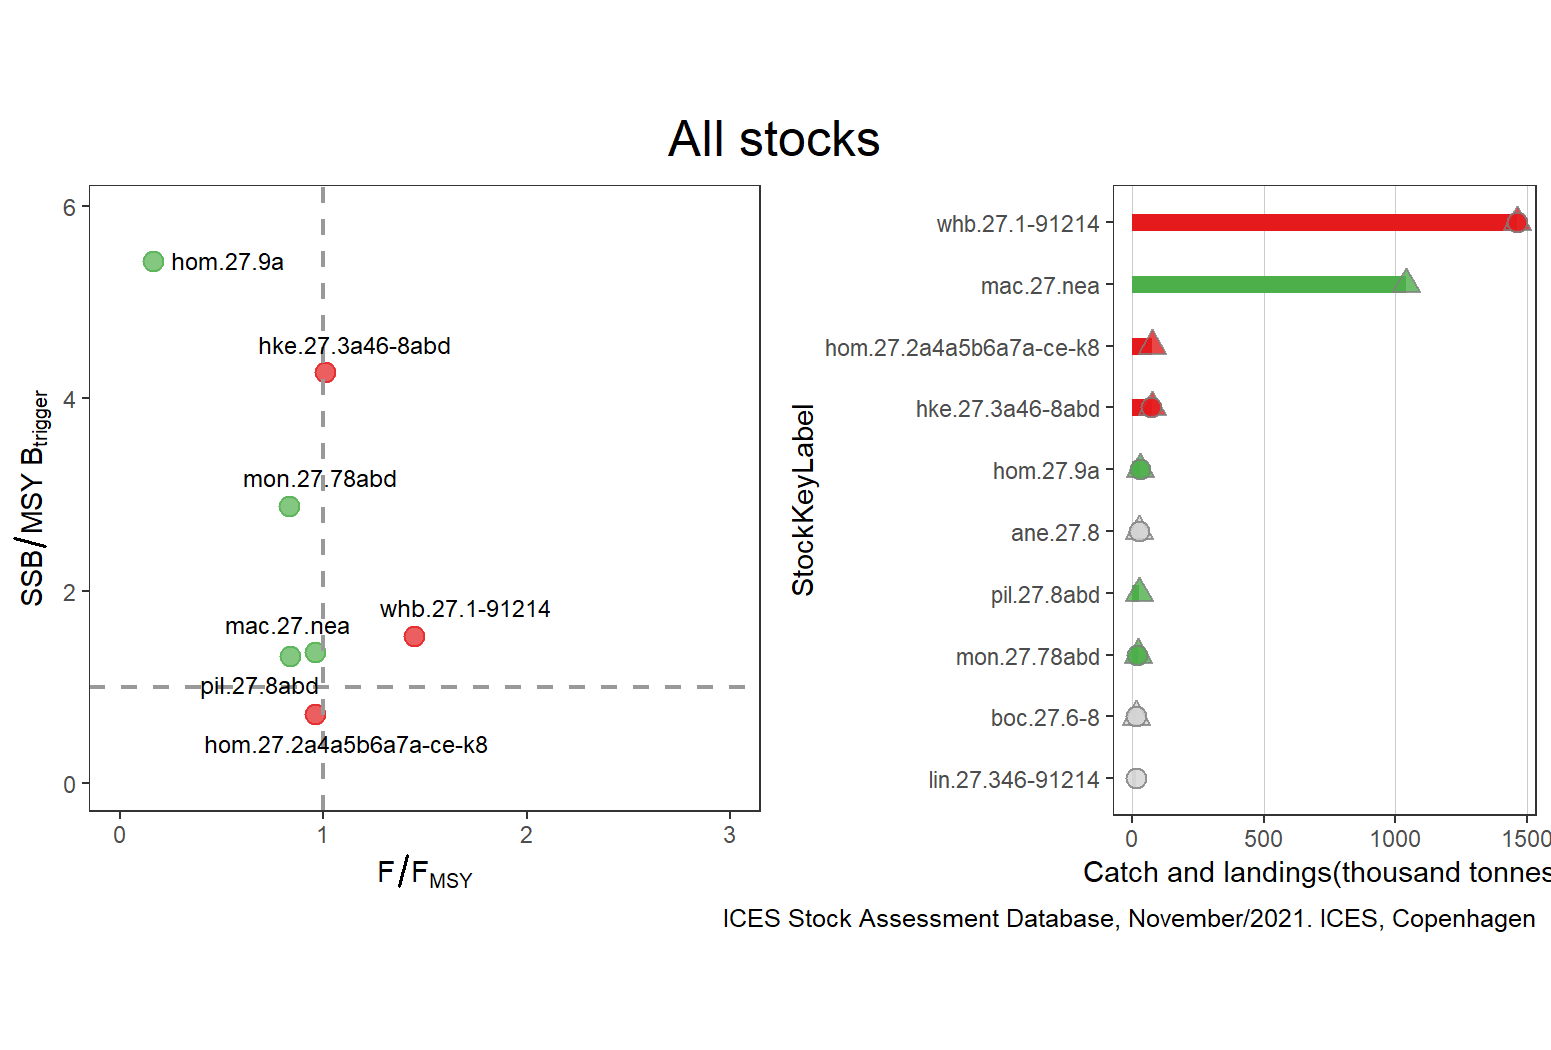

The file beside this chart, header and first rows:
StockKeyLabel, FisheriesGuild, F_FMSY, catches, landings, discards, FMSY, F, AssessmentYear, Year, SSB_MSYBtrigger, SSB, MSYBtrigger, Status, total
agn.27.nea, elasmobranch, NA, NA, 0, NA, NA, NA, 2019, 2018, NA, NA, NA, GREY, 0
alf.27.nea, demersal, NA, NA, 294, NA, NA, NA, 2020, 2019, NA, NA, NA, GREY, 294
ane.27.8, pelagic, NA, 26857, 26857, NA, NA, 0.221, 2020, 2020, NA, 174428, NA, GREY, 26857
ank.27.78abd, benthic, NA, 9531, 8676, 855, NA, 0.511, 2021, 2020, NA, 4.416, NA, GREY, 9531
ank.27.8c9a, benthic, 0.39, NA, 793, NA, 1, 0.39, 2021, 2021, 2.54, 1.27, 0.5, GREEN, 793
aru.27.6b7-1012, pelagic, NA, 172, 76, 107, NA, NA, 2021, 2020, NA, 109.8, NA, GREY, 172
bli.27.nea, demersal, NA, NA, 348, 0, NA, NA, 2019, 2018, NA, NA, NA, GREY, 348
boc.27.6-8, pelagic, NA, 15649, 15450, 198, NA, NA, 2021, 2021, NA, 1.434, NA, GREY, 15649
bsf.27.nea, pelagic, NA, 4317, NA, NA, NA, 0.061, 2020, 2019, NA, 66799, NA, GREY, 4317
bsk.27.nea, elasmobranch, NA, NA, 0, NA, NA, NA, 2019, 2018, NA, NA, NA, GREY, 0
bss.27.8ab, demersal, 0.8038, 2131, 2090, 41, 0.1381, 0.111, 2021, 2021, 1.114, 18595, 16688, GREEN, 2131
bss.27.8c9a, demersal, NA, NA, 896, NA, NA, NA, 2021, 2020, NA, NA, NA, GREY, 896
cyo.27.nea, elasmobranch, NA, NA, 2, NA, NA, NA, 2019, 2018, NA, NA, NA, GREY, 2
dgs.27.nea, elasmobranch, NA, 2468, 454, 2014, NA, 0.008, 2020, 2020, 0.6454, 436999, 677068, GREY, 2468
gag.27.nea, elasmobranch, NA, NA, 340, NA, NA, NA, 2021, 2020, NA, NA, NA, GREY, 340
gfb.27.nea, demersal, NA, 2216, 1850, 366, NA, NA, 2020, 2019, NA, 0.69, NA, GREY, 2216
guq.27.nea, elasmobranch, NA, NA, 2, NA, NA, NA, 2019, 2018, NA, NA, NA, GREY, 2
gur.27.3-8, demersal, NA, NA, 3273, NA, NA, NA, 2021, 2020, NA, 1.193, NA, GREY, 3273
hke.27.3a46-8abd, demersal, 1.006, 75836, 72579, 3257, 0.26, 0.2616, 2021, 2021, 4.269, 239091, 56000, RED, 75836
hke.27.8c9a, demersal, NA, 12861, 11800, 1061, NA, 0.838, 2020, 2019, NA, 1.086, NA, GREY, 12861
hom.27.2a4a5b6a7a-ce-k8, pelagic, 0.9595, 76422, NA, NA, 0.074, 0.071, 2021, 2021, 0.7157, 836074, 1168272, RED, 76422
hom.27.9a, pelagic, 0.16, 30177, 30177, NA, 0.15, 0.024, 2021, 2021, 5.425, 981870, 181000, GREEN, 30177
ldb.27.8c9a, benthic, 0.5596, 792, 711, 81, 0.193, 0.108, 2021, 2021, 1.846, 8490, 4600, GREEN, 792
lin.27.346-91214, demersal, NA, NA, 15257, 407, NA, NA, 2021, 2020, NA, 169.9, NA, GREY, 15257
mac.27.nea, pelagic, 0.9577, 1039513, NA, NA, 0.26, 0.249, 2021, 2021, 1.361, 3510849, 2580000, GREEN, 1039513
meg.27.7b-k8abd, benthic, 0.7173, NA, 11141, 885, 0.191, 0.137, 2021, 2021, 3.022, 126311, 41800, GREEN, 11141
meg.27.8c9a, benthic, 0.6073, NA, 320, 5, 0.191, 0.116, 2021, 2021, 2.839, 2782, 980, GREEN, 320
mon.27.78abd, benthic, 0.8321, 21491, 20156, 1335, 0.28, 0.233, 2021, 2021, 2.881, 64190, 22278, GREEN, 21491
mon.27.8c9a, benthic, 0.3458, NA, 722, NA, 0.24, 0.083, 2021, 2021, 1.85, 11625, 6283, GREEN, 722
mur.27.67a-ce-k89a, demersal, NA, NA, 1855, NA, NA, NA, 2020, 2019, NA, NA, NA, GREY, 1855
nep.fu.2324, crustacean, 0.6416, 4181, 2273, 1908, 7.7, 4.94, 2021, 2021, NA, 3431, NA, GREY, 4181
nep.fu.25, crustacean, 0.176, 3, 2, NA, 1, 0.176, 2021, 2021, 0.194, 0.097, 0.5, RED, 3
nep.fu.2627, crustacean, 0.426, 5, NA, NA, 1, 0.426, 2021, 2021, 0.042, 0.021, 0.5, RED, 5
nep.fu.2829, crustacean, 0.1783, 247, NA, NA, 0.23, 0.041, 2021, 2020, NA, 2.57, NA, GREY, 247
nep.fu.30, crustacean, NA, 63, NA, NA, NA, NA, 2021, 2021, NA, 73, NA, GREY, 63
nep.fu.31, crustacean, 0.442, 10, 1, NA, 1, 0.442, 2021, 2021, 0.888, 0.444, 0.5, RED, 10
ory.27.nea, demersal, NA, NA, 60, NA, NA, NA, 2020, 2019, NA, NA, NA, GREY, 60
pil.27.8abd, pelagic, 0.8366, 24579, NA, NA, 0.453, 0.379, 2020, 2020, 1.32, 103915, 78700, GREEN, 24579
pil.27.8c9a, pelagic, 1.812, 13759, NA, NA, 0.032, 0.058, 2020, 2020, 1.363, 344114, 252523, RED, 13759
pol.27.89a, demersal, NA, NA, 1535, NA, NA, NA, 2021, 2020, NA, NA, NA, GREY, 1535
por.27.nea, elasmobranch, NA, NA, 7, 89, NA, NA, 2019, 2018, NA, 4, NA, GREY, 7
raj.27.89a, elasmobranch, NA, NA, 570, NA, NA, NA, 2020, 2019, NA, NA, NA, GREY, 570
rhg.27.nea, demersal, NA, NA, 259, NA, NA, NA, 2020, 2019, NA, NA, NA, GREY, 259
rja.27.nea, elasmobranch, NA, NA, 1, NA, NA, NA, 2019, 2018, NA, NA, NA, GREY, 1
rjb.27.89a, elasmobranch, NA, NA, 0, NA, NA, NA, 2020, 2019, NA, NA, NA, GREY, 0
rjc.27.8, elasmobranch, NA, NA, 513, NA, NA, NA, 2020, 2019, NA, 1.05, NA, GREY, 513
rjc.27.9a, elasmobranch, NA, NA, 802, NA, NA, NA, 2020, 2019, NA, 2.28, NA, GREY, 802
rjh.27.9a, elasmobranch, NA, NA, 263, NA, NA, NA, 2020, 2019, NA, 84.28, NA, GREY, 263
rjm.27.8, elasmobranch, NA, NA, 267, NA, NA, NA, 2020, 2019, NA, 1.63, NA, GREY, 267
rjm.27.9a, elasmobranch, NA, NA, 90, NA, NA, NA, 2020, 2019, NA, NA, NA, GREY, 90
rjn.27.678abd, elasmobranch, NA, NA, 3111, NA, NA, NA, 2020, 2019, NA, 1.699, NA, GREY, 3111
rjn.27.8c, elasmobranch, NA, 21, 13, 8, NA, NA, 2020, 2019, NA, 0.63, NA, GREY, 21
rjn.27.9a, elasmobranch, NA, 46, 38, 7, NA, NA, 2020, 2019, NA, 2.01, NA, GREY, 46
rju.27.8ab, elasmobranch, NA, 322, 23, 299, NA, NA, 2020, 2019, NA, NA, NA, GREY, 322
rju.27.8c, elasmobranch, NA, NA, 8, NA, NA, NA, 2020, 2019, NA, NA, NA, GREY, 8
rju.27.9a, elasmobranch, NA, NA, 38, NA, NA, NA, 2020, 2019, NA, NA, NA, GREY, 38
rng.27.1245a8914ab, demersal, NA, NA, 240, NA, NA, NA, 2019, 2018, NA, NA, NA, GREY, 240
sbr.27.6-8, demersal, NA, 98, 98, 3, NA, NA, 2020, 2019, NA, NA, NA, GREY, 98
sbr.27.9, demersal, NA, NA, 60, NA, NA, NA, 2020, 2019, NA, 7.95, NA, GREY, 60
sck.27.nea, elasmobranch, NA, NA, 0, NA, NA, NA, 2019, 2018, NA, NA, NA, GREY, 0
... 10 more rows
